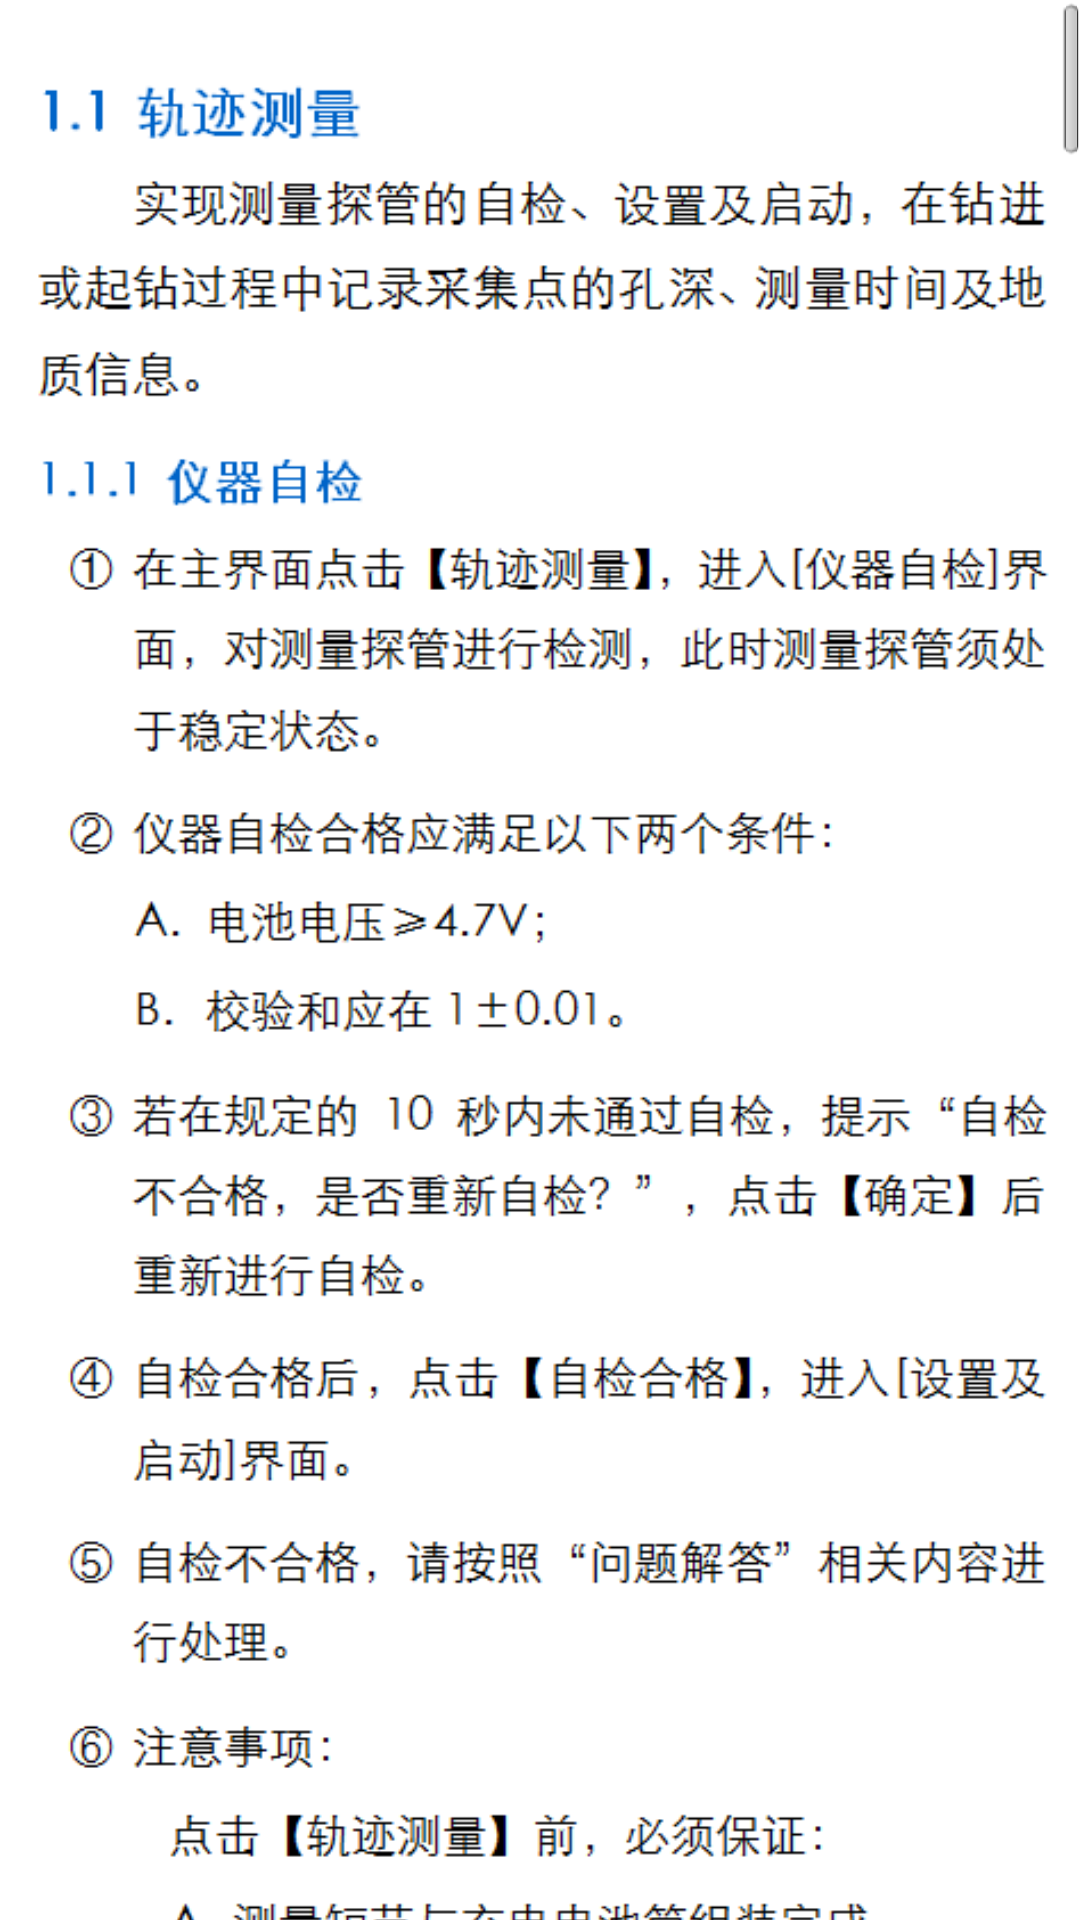

Write the Android layout XML for this screen, with the resource values it uses.
<!-- AndroidManifest.xml: application theme android:Theme.NoTitleBar -->
<!-- res/layout/guiji.xml -->
<?xml version="1.0" encoding="utf-8"?>
<LinearLayout xmlns:android="http://schemas.android.com/apk/res/android"
    android:layout_width="match_parent"
    android:layout_height="match_parent"
    android:background="#DCDCDC"
    android:gravity="center_horizontal"
    android:orientation="vertical" >

    <ScrollView
        android:id="@+id/scroll"
        android:layout_width="match_parent"
        android:layout_height="match_parent"
        android:background="#ffffff"
        android:fadingEdge="none" >

        <LinearLayout
            android:layout_width="match_parent"
            android:layout_height="match_parent"
            android:orientation="vertical" >

            <ImageView
                android:layout_width="match_parent"
                android:layout_height="740dp"
                android:layout_gravity="center_horizontal"
                android:src="@drawable/gjcl1"
                android:id="@+id/image_01"/>

            <ImageView
                android:id="@+id/image_02"
                android:layout_width="match_parent"
                android:layout_height="1450dp"
                android:layout_gravity="center_horizontal"
                android:src="@drawable/gjcl2" />

            <ImageView
                android:id="@+id/image_03"
                android:layout_width="match_parent"
                android:layout_height="850dp"
                android:src="@drawable/gjcl3" />
            <ImageView
                android:id="@+id/image_04"
                android:layout_width="match_parent"
                android:layout_height="1300dp"
                android:src="@drawable/gjcl4" />
            <ImageView
                android:id="@+id/image_05"
                android:layout_width="match_parent"
                android:layout_height="320dp"
                android:src="@drawable/gjcl5" />
            <ImageView
                android:id="@+id/image_06"
                android:layout_width="match_parent"
                android:layout_height="720dp"
                android:src="@drawable/gjcl6" />
            <ImageView
                android:id="@+id/image_07"
                android:layout_width="match_parent"
                android:layout_height="1240dp"
                android:src="@drawable/gjcl7" />
            <ImageView
                android:id="@+id/image_08"
                android:layout_width="match_parent"
                android:layout_height="550dp"
                android:src="@drawable/gjcl8" />
            <ImageView
                android:id="@+id/image_09"
                android:layout_width="match_parent"
                android:layout_height="600dp"
                android:src="@drawable/gjcl9" />


        </LinearLayout>
    </ScrollView>

    <LinearLayout
        android:layout_width="match_parent"
        android:layout_height="40dp"
        android:background="#292421"
        android:orientation="horizontal" >

        <TextView
            android:id="@+id/gui"
            android:layout_width="30dp"
            android:layout_height="25dp"
            android:layout_marginTop="6dp"
            android:background="@drawable/houtui" />

        <TextView
            android:layout_width="15dp"
            android:layout_height="20dp"
            android:layout_marginTop="8dp"
            android:background="@drawable/fenge" />

        <TextView
            android:id="@+id/textView2"
            android:layout_width="wrap_content"
            android:layout_height="wrap_content"
            android:layout_marginTop="10dp"
            android:text="轨迹测量"
            android:textColor="#FFFFFF" />

        <TextView
            android:layout_width="wrap_content"
            android:layout_height="wrap_content"
            android:layout_marginLeft="220dp"
            android:layout_marginTop="8dp"
            android:background="@drawable/bz"
            android:textColor="#FFFFFF" />
    </LinearLayout>

</LinearLayout>
<!-- resources referenced by this layout -->
<resources>
  <!-- drawable bz: png bitmap (drawable-hdpi, 4649 bytes) -->
  <!-- drawable fenge: png bitmap (drawable-hdpi, 2827 bytes) -->
  <!-- drawable gjcl1: png bitmap (drawable, 56072 bytes) -->
  <!-- drawable gjcl2: png bitmap (drawable, 133516 bytes) -->
  <!-- drawable gjcl3: png bitmap (drawable, 73819 bytes) -->
  <!-- drawable gjcl4: png bitmap (drawable, 111498 bytes) -->
  <!-- drawable gjcl5: png bitmap (drawable, 22772 bytes) -->
  <!-- drawable gjcl6: png bitmap (drawable, 48344 bytes) -->
  <!-- drawable gjcl7: png bitmap (drawable, 136461 bytes) -->
  <!-- drawable gjcl8: png bitmap (drawable, 45929 bytes) -->
  <!-- drawable gjcl9: png bitmap (drawable, 46131 bytes) -->
  <!-- drawable houtui: png bitmap (drawable-hdpi, 2908 bytes) -->
</resources>
